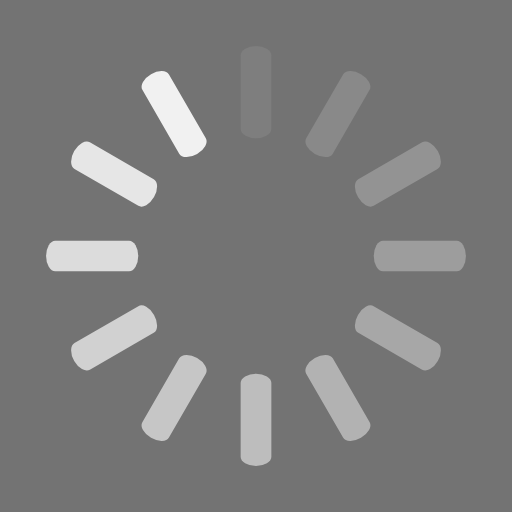
t = 0.00 s
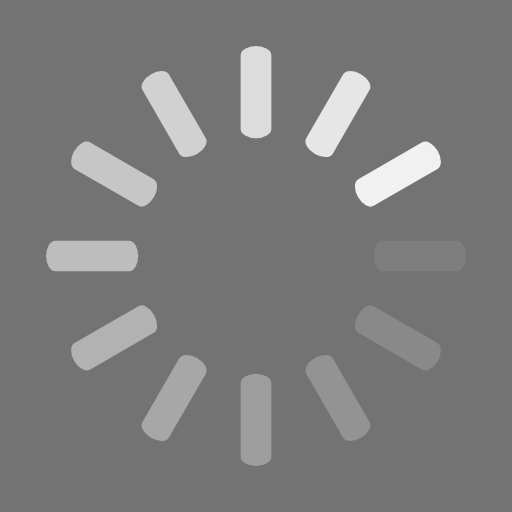
t = 0.25 s
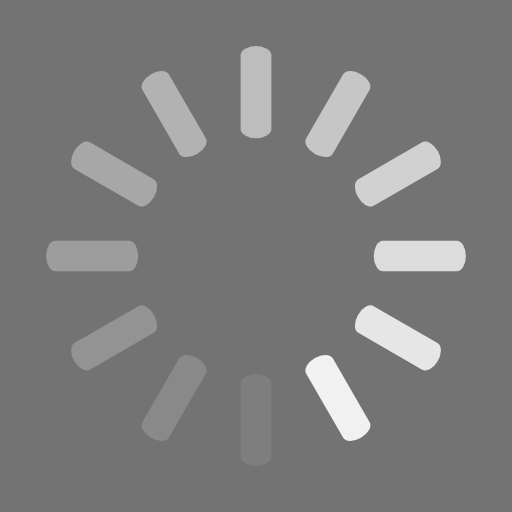
t = 0.50 s
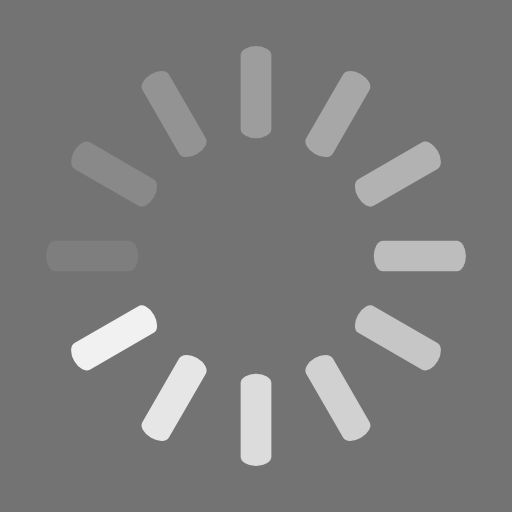
t = 0.75 s

The animated SVG that drew these frames (rendered in a browser with its animation timeline set to each time). Animation: 12 SMIL elements (animate=12); one cycle of 1.00 s, repeats indefinitely.

<svg class="lds-spinner" width="200px"  height="200px"  xmlns="http://www.w3.org/2000/svg" xmlns:xlink="http://www.w3.org/1999/xlink" viewBox="0 0 100 100" preserveAspectRatio="xMidYMid" style="background: rgb(115, 115, 115) none repeat scroll 0% 0%;"><g transform="rotate(0 50 50)">
  <rect x="47" y="9" rx="9.4" ry="1.8" width="6" height="18" fill="#f1f1f1">
    <animate attributeName="opacity" values="1;0" keyTimes="0;1" dur="1s" begin="-0.9166666666666666s" repeatCount="indefinite"></animate>
  </rect>
</g><g transform="rotate(30 50 50)">
  <rect x="47" y="9" rx="9.4" ry="1.8" width="6" height="18" fill="#f1f1f1">
    <animate attributeName="opacity" values="1;0" keyTimes="0;1" dur="1s" begin="-0.8333333333333334s" repeatCount="indefinite"></animate>
  </rect>
</g><g transform="rotate(60 50 50)">
  <rect x="47" y="9" rx="9.4" ry="1.8" width="6" height="18" fill="#f1f1f1">
    <animate attributeName="opacity" values="1;0" keyTimes="0;1" dur="1s" begin="-0.75s" repeatCount="indefinite"></animate>
  </rect>
</g><g transform="rotate(90 50 50)">
  <rect x="47" y="9" rx="9.4" ry="1.8" width="6" height="18" fill="#f1f1f1">
    <animate attributeName="opacity" values="1;0" keyTimes="0;1" dur="1s" begin="-0.6666666666666666s" repeatCount="indefinite"></animate>
  </rect>
</g><g transform="rotate(120 50 50)">
  <rect x="47" y="9" rx="9.4" ry="1.8" width="6" height="18" fill="#f1f1f1">
    <animate attributeName="opacity" values="1;0" keyTimes="0;1" dur="1s" begin="-0.5833333333333334s" repeatCount="indefinite"></animate>
  </rect>
</g><g transform="rotate(150 50 50)">
  <rect x="47" y="9" rx="9.4" ry="1.8" width="6" height="18" fill="#f1f1f1">
    <animate attributeName="opacity" values="1;0" keyTimes="0;1" dur="1s" begin="-0.5s" repeatCount="indefinite"></animate>
  </rect>
</g><g transform="rotate(180 50 50)">
  <rect x="47" y="9" rx="9.4" ry="1.8" width="6" height="18" fill="#f1f1f1">
    <animate attributeName="opacity" values="1;0" keyTimes="0;1" dur="1s" begin="-0.4166666666666667s" repeatCount="indefinite"></animate>
  </rect>
</g><g transform="rotate(210 50 50)">
  <rect x="47" y="9" rx="9.4" ry="1.8" width="6" height="18" fill="#f1f1f1">
    <animate attributeName="opacity" values="1;0" keyTimes="0;1" dur="1s" begin="-0.3333333333333333s" repeatCount="indefinite"></animate>
  </rect>
</g><g transform="rotate(240 50 50)">
  <rect x="47" y="9" rx="9.4" ry="1.8" width="6" height="18" fill="#f1f1f1">
    <animate attributeName="opacity" values="1;0" keyTimes="0;1" dur="1s" begin="-0.25s" repeatCount="indefinite"></animate>
  </rect>
</g><g transform="rotate(270 50 50)">
  <rect x="47" y="9" rx="9.4" ry="1.8" width="6" height="18" fill="#f1f1f1">
    <animate attributeName="opacity" values="1;0" keyTimes="0;1" dur="1s" begin="-0.16666666666666666s" repeatCount="indefinite"></animate>
  </rect>
</g><g transform="rotate(300 50 50)">
  <rect x="47" y="9" rx="9.4" ry="1.8" width="6" height="18" fill="#f1f1f1">
    <animate attributeName="opacity" values="1;0" keyTimes="0;1" dur="1s" begin="-0.08333333333333333s" repeatCount="indefinite"></animate>
  </rect>
</g><g transform="rotate(330 50 50)">
  <rect x="47" y="9" rx="9.4" ry="1.8" width="6" height="18" fill="#f1f1f1">
    <animate attributeName="opacity" values="1;0" keyTimes="0;1" dur="1s" begin="0s" repeatCount="indefinite"></animate>
  </rect>
</g></svg>
